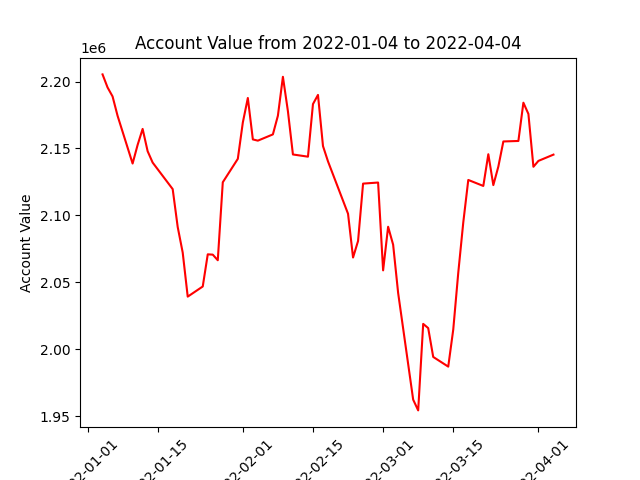

The data file committed next to this chart (first rows):
datadate, account_value
20220104, 2205337
20220105, 2195605
20220106, 2188880
20220107, 2174424
20220110, 2138774
20220111, 2152679
20220112, 2164621
20220113, 2147974
20220114, 2139490
20220118, 2119668
20220119, 2091396
20220120, 2072266
20220121, 2039375
20220124, 2046942
20220125, 2070963
20220126, 2070728
20220127, 2066541
20220128, 2124781
20220131, 2142280
20220201, 2169423
20220202, 2187716
20220203, 2156782
20220204, 2155860
20220207, 2160531
20220208, 2174484
20220209, 2203547
20220210, 2177845
20220211, 2145537
20220214, 2143895
20220215, 2183176
20220216, 2190015
20220217, 2151812
20220218, 2140366
20220222, 2101252
20220223, 2068578
20220224, 2080928
20220225, 2123773
20220228, 2124580
20220301, 2058984
20220302, 2091557
20220303, 2078173
20220304, 2042101
20220307, 1962445
20220308, 1954407
20220309, 2019022
20220310, 2015868
20220311, 1994335
20220314, 1987101
20220315, 2014808
20220316, 2057228
20220317, 2094780
20220318, 2126518
20220321, 2122028
20220322, 2145711
20220323, 2122657
20220324, 2136485
20220325, 2155254
20220328, 2155625
20220329, 2184204
20220330, 2175810
... 3 more rows
